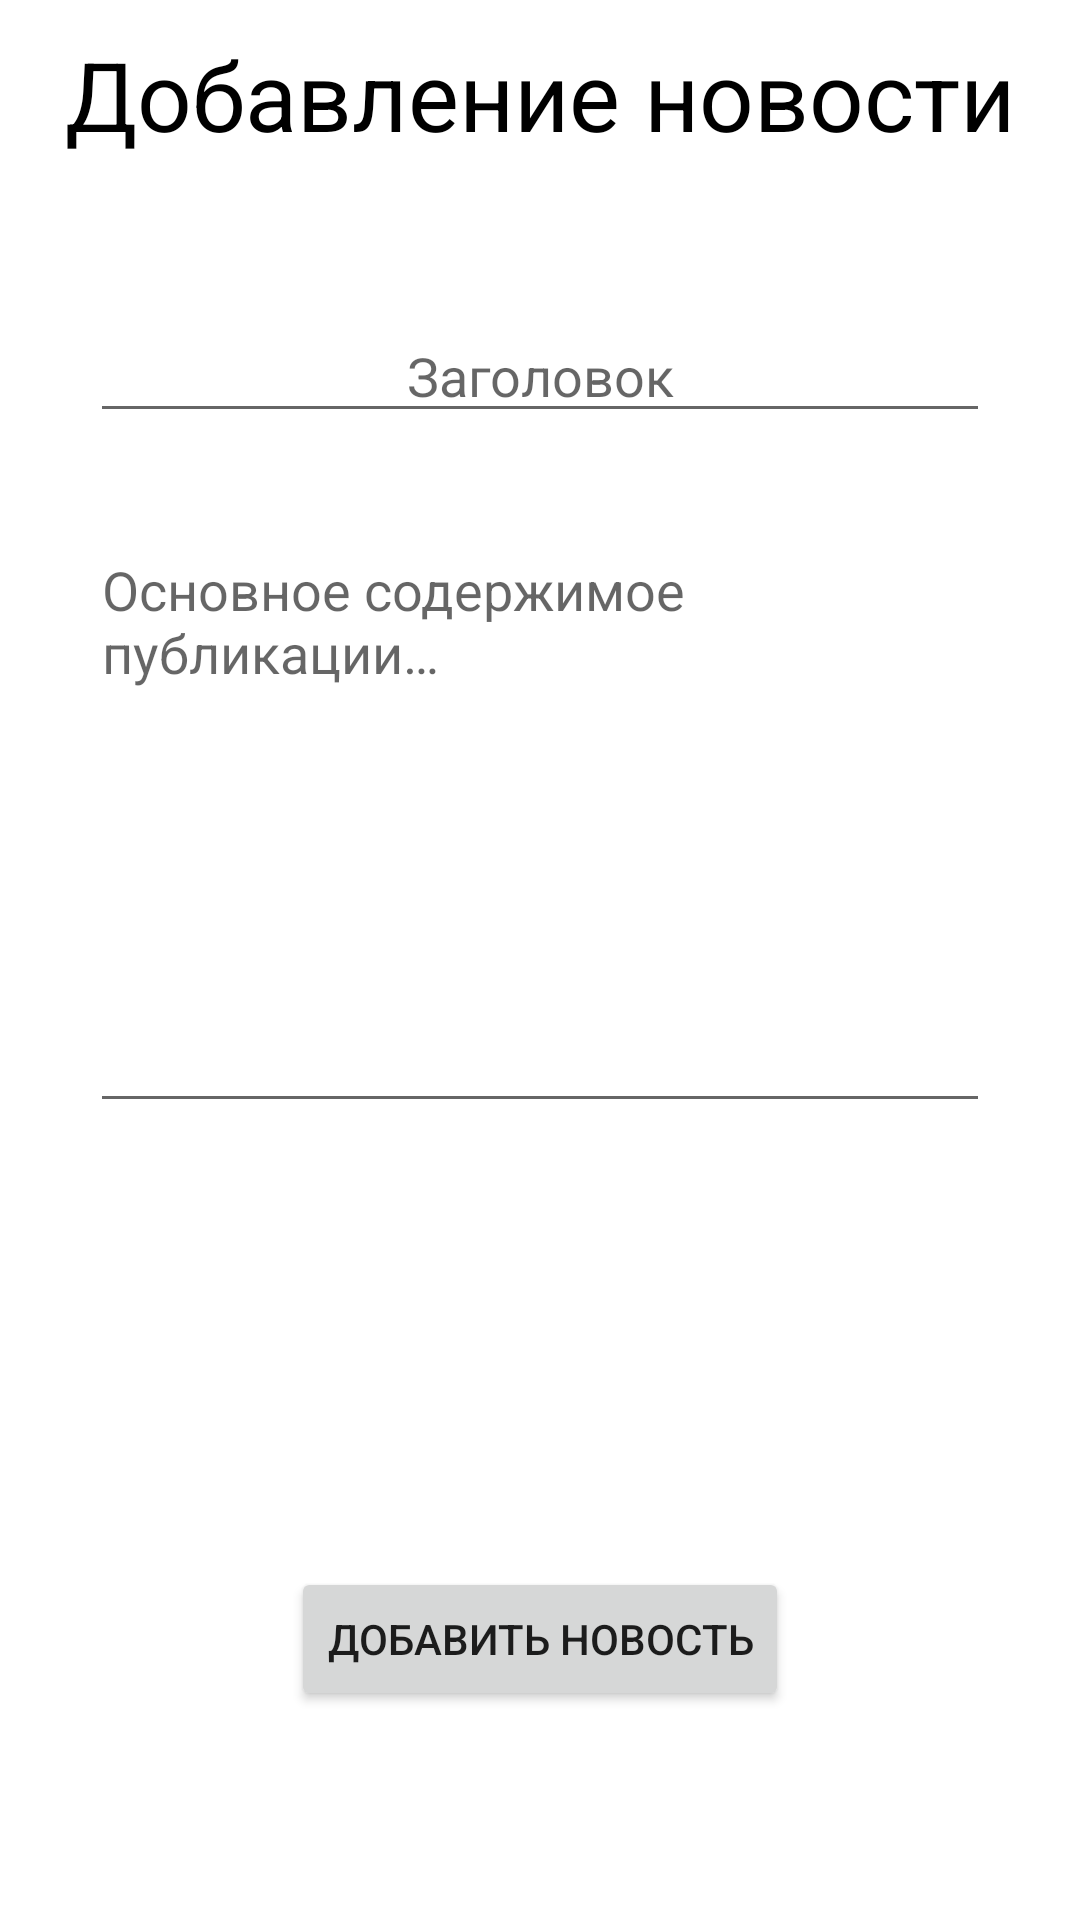

Layout XML and referenced resources for this Android screen:
<!-- AndroidManifest.xml: application theme Theme.MAD_Practice_18 -->
<!-- res/layout/activity_add_news.xml -->
<?xml version="1.0" encoding="utf-8"?>
<androidx.constraintlayout.widget.ConstraintLayout xmlns:android="http://schemas.android.com/apk/res/android"
    xmlns:app="http://schemas.android.com/apk/res-auto"
    xmlns:tools="http://schemas.android.com/tools"
    android:layout_width="match_parent"
    android:layout_height="match_parent"
    tools:context=".AddNewsActivity">

    <TextView
        android:id="@+id/label"
        android:layout_width="wrap_content"
        android:layout_height="wrap_content"
        android:layout_margin="10dp"
        android:autofillHints="no"
        android:text="@string/add_news_label"
        android:textColor="@color/black"
        android:textSize="32sp"
        app:layout_constraintEnd_toEndOf="parent"
        app:layout_constraintStart_toStartOf="parent"
        app:layout_constraintTop_toTopOf="parent" />

    <EditText
        android:id="@+id/header_et"
        android:layout_width="match_parent"
        android:layout_height="wrap_content"
        android:layout_marginHorizontal="30dp"
        android:layout_marginTop="50dp"
        android:autofillHints="no"
        android:gravity="center"
        android:hint="@string/news_header"
        android:inputType="text"
        app:layout_constraintEnd_toEndOf="parent"
        app:layout_constraintStart_toStartOf="parent"
        app:layout_constraintTop_toBottomOf="@id/label" />

    <EditText
        android:id="@+id/main_text_et"
        android:layout_width="match_parent"
        android:layout_height="200dp"
        android:layout_margin="30dp"
        android:autofillHints="no"
        android:gravity="top|start"
        android:hint="@string/news_main_text"
        android:inputType="text|textMultiLine"
        app:layout_constraintEnd_toEndOf="parent"
        app:layout_constraintStart_toStartOf="parent"
        app:layout_constraintTop_toBottomOf="@id/header_et" />

    <TextView
        android:id="@+id/date_tv"
        android:layout_width="250dp"
        android:layout_height="wrap_content"
        android:layout_margin="20dp"
        android:autofillHints="no"
        android:gravity="center"
        app:layout_constraintEnd_toEndOf="parent"
        app:layout_constraintStart_toStartOf="parent"
        app:layout_constraintTop_toBottomOf="@id/main_text_et" />

    <TextView
        android:id="@+id/author_tv"
        android:layout_width="200dp"
        android:layout_height="wrap_content"
        android:layout_margin="20dp"
        android:autofillHints="no"
        android:gravity="center"
        app:layout_constraintEnd_toEndOf="parent"
        app:layout_constraintStart_toStartOf="parent"
        app:layout_constraintTop_toBottomOf="@id/date_tv" />

    <Button
        android:id="@+id/add_news_btn"
        android:layout_width="wrap_content"
        android:layout_height="wrap_content"
        android:text="@string/add_news"
        app:layout_constraintBottom_toBottomOf="parent"
        app:layout_constraintEnd_toEndOf="parent"
        app:layout_constraintStart_toStartOf="parent"
        app:layout_constraintTop_toBottomOf="@id/author_tv" />

</androidx.constraintlayout.widget.ConstraintLayout>
<!-- resources referenced by this layout -->
<resources>
  <color name="black">#FF000000</color>
  <string name="add_news">Добавить новость</string>
  <string name="add_news_label">Добавление новости</string>
  <string name="news_header">Заголовок</string>
  <string name="news_main_text">Основное содержимое публикации…</string>
  <style name="Theme.MAD_Practice_18" parent="Theme.MaterialComponents.DayNight.DarkActionBar">
          
          <item name="colorPrimary">@color/purple</item>
          <item name="colorPrimaryVariant">@color/blue</item>
          <item name="colorOnPrimary">@color/white</item>
          
          <item name="colorSecondary">@color/teal_200</item>
          <item name="colorSecondaryVariant">@color/teal_700</item>
          <item name="colorOnSecondary">@color/black</item>
          
          <item name="android:statusBarColor" tools:targetApi="l">?attr/colorPrimaryVariant</item>
          
          <item name="windowNoTitle">true</item>
      </style>
  <color name="purple">#F5872498</color>
  <color name="blue">#1591A1</color>
  <color name="white">#FFFFFFFF</color>
  <color name="teal_200">#FF03DAC5</color>
  <color name="teal_700">#FF018786</color>
</resources>
